Run: headless pygame with SDL's dummy video driver; simulated clock (each Clock.tick advances the game by its frame time, no real sleeping); random seed 0; keys injected as events and as key.get_pressed() state; no mouse input.
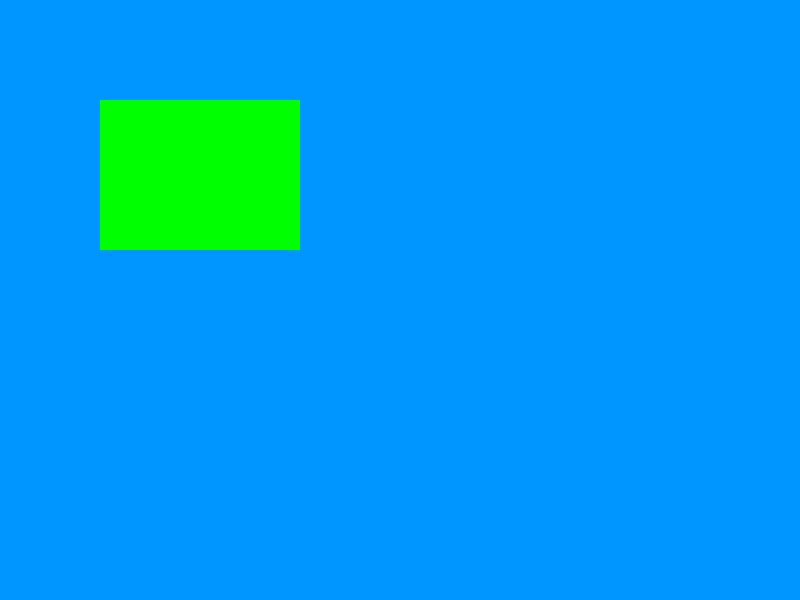
Frame 1 of 4 · flips 1–60 · no input
Frame 2 of 4 · flips 61–180 · tapped SPACE, RETURN · held RIGHT (→), D · screen unchanged from frame 1, image omitted
Frame 3 of 4 · flips 181–300 · held DOWN (↓), S · screen unchanged from frame 2, image omitted
Frame 4 of 4 · flips 301–420 · held LEFT (←), A, UP (↑), W · screen unchanged from frame 3, image omitted

The pygame program that drew these frames:

print ("My project is working!")
print ("Boshhhhh")
import pygame
import sys

pygame.init()

screen = pygame.display.set_mode((800, 600))
pygame.display.set_caption("Board Game Test")

clock = pygame.time.Clock()

running = True
while running:
    screen.fill((0, 150, 255))

    for event in pygame.event.get():
        if event.type == pygame.QUIT:
            running = False

    pygame.draw.rect(screen, (0, 255, 0), (100, 100, 200, 150))

    pygame.display.flip()
    clock.tick(60)

pygame.quit()
sys.exit()
